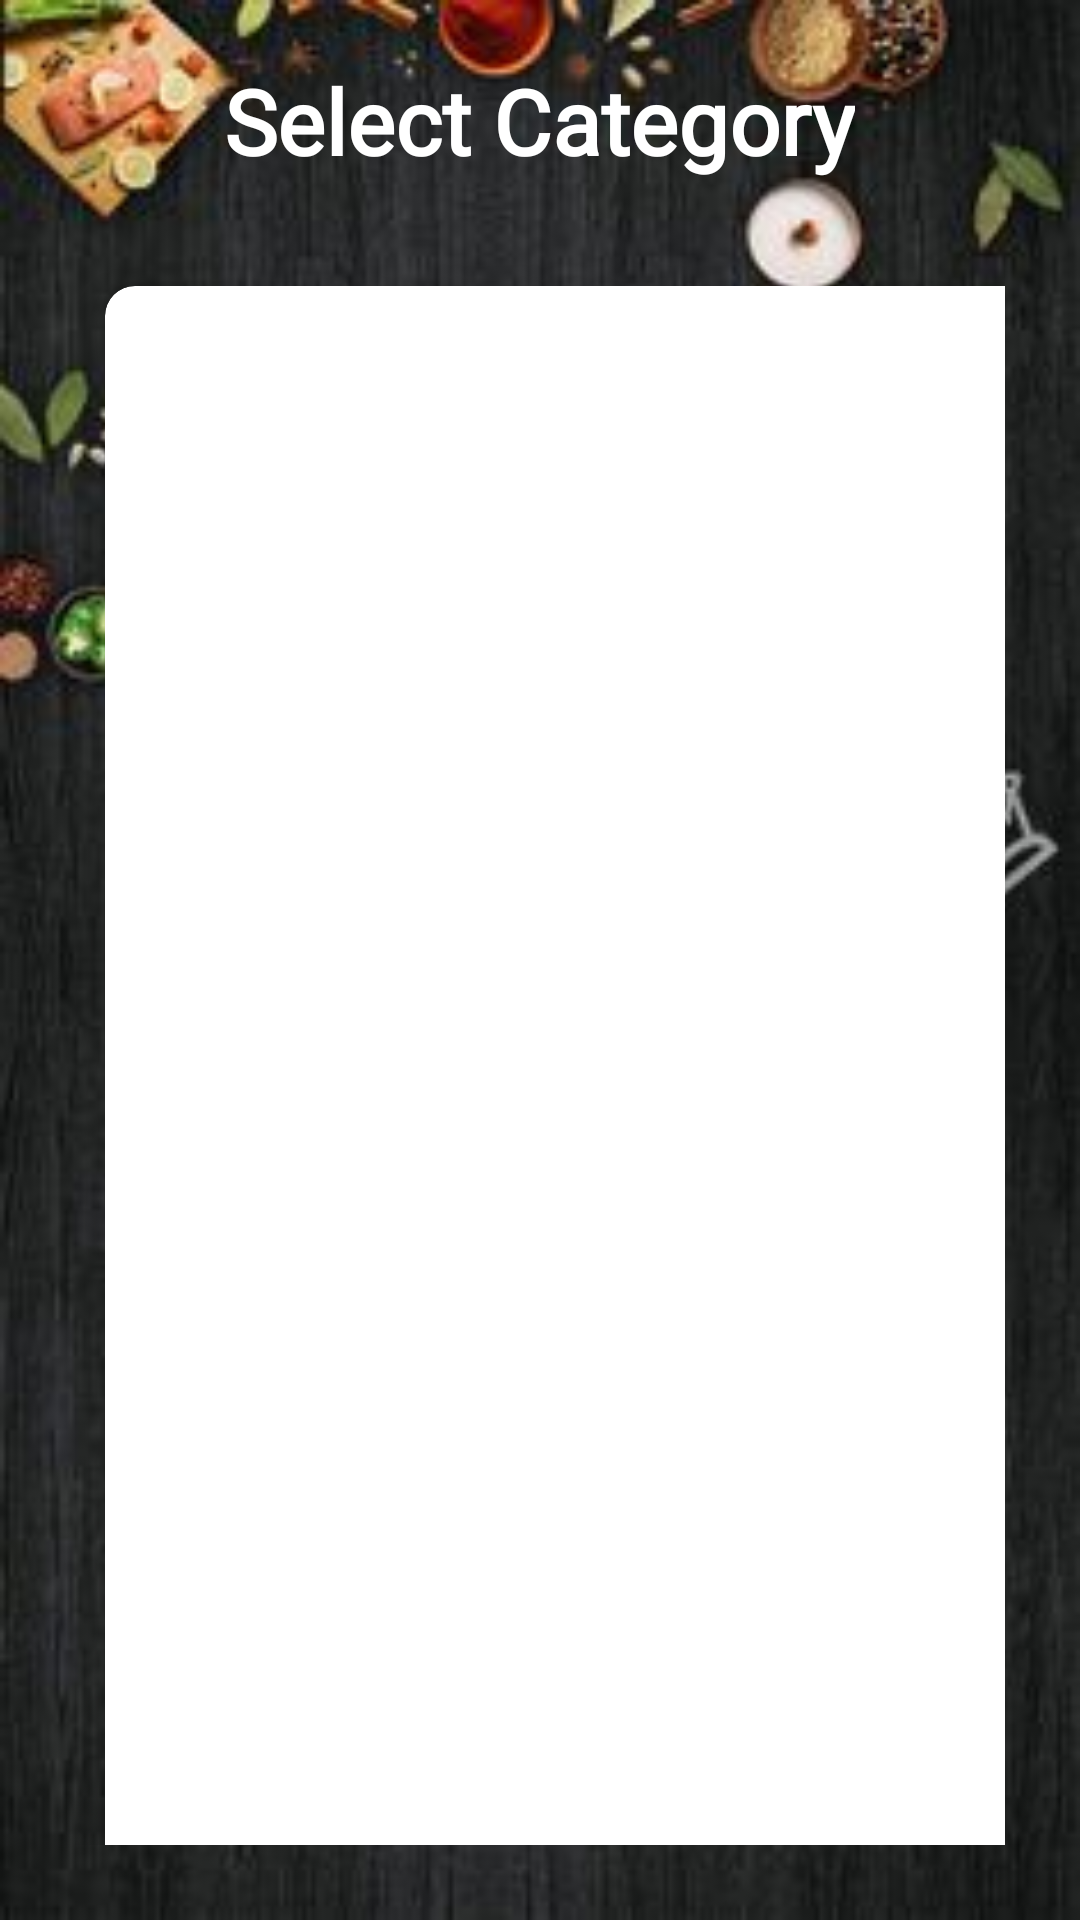

This screen was rendered from an Android layout file. Write that file and the resources it references.
<!-- AndroidManifest.xml: application theme Theme.FinalProject -->
<!-- res/layout/fragment_category.xml -->
<?xml version="1.0" encoding="utf-8"?>
<RelativeLayout xmlns:android="http://schemas.android.com/apk/res/android"
    xmlns:tools="http://schemas.android.com/tools"
    android:layout_width="match_parent"
    android:layout_height="match_parent"
    xmlns:app="http://schemas.android.com/apk/res-auto"
    android:background="@drawable/start4"
    tools:context=".BottomNavigationBar.CategoryFragment">

    <TextView
        android:layout_width="wrap_content"
        android:layout_height="wrap_content"
        android:text="@string/select_category"
        android:textStyle="bold"
        android:textSize="30dp"
        android:layout_centerHorizontal="true"
        android:layout_marginTop="20dp"
        android:id="@+id/category_text"
        android:fontFamily="@font/lobster"
        android:textColor="@color/white"
        />
    <GridLayout
        android:layout_width="match_parent"
        android:layout_height="match_parent"
        android:layout_margin="25dp"
        android:columnCount="2"
        android:rowCount="3"
        android:layout_below="@id/category_text">

        <androidx.cardview.widget.CardView
            android:layout_width="wrap_content"
            android:layout_height="wrap_content"
            android:layout_row="0"
            android:layout_column="0"
            android:layout_rowWeight="1"
            android:layout_columnWeight="1"
            android:backgroundTint="@color/white"
            app:cardElevation="8dp"
            app:cardCornerRadius="10dp"
            android:layout_margin="10dp">

            <LinearLayout
                android:layout_width="wrap_content"
                android:layout_height="wrap_content"
                android:layout_gravity="center_vertical|center_horizontal"
                android:gravity="center"
                android:orientation="vertical">
                <ImageView
                    android:layout_width="140dp"
                    android:layout_height="140dp"
                    android:src="@drawable/fish_removebg_preview"/>

                <TextView
                    android:layout_width="wrap_content"
                    android:layout_height="wrap_content"
                    android:text="@string/fish_cat"
                    android:textSize="22dp"
                    android:textStyle="bold"
                    android:textAlignment="center"
                    android:fontFamily="@font/lobster"
                    android:textColor="@color/black"/>
            </LinearLayout>


        </androidx.cardview.widget.CardView>
        <androidx.cardview.widget.CardView
            android:layout_width="wrap_content"
            android:layout_height="wrap_content"
            android:layout_row="0"
            android:layout_column="1"
            android:layout_rowWeight="1"
            android:layout_columnWeight="1"
            app:cardElevation="8dp"
            app:cardCornerRadius="10dp"
            android:backgroundTint="@color/white"

            android:layout_margin="10dp">

            <LinearLayout
                android:layout_width="wrap_content"
                android:layout_height="wrap_content"
                android:layout_gravity="center_vertical|center_horizontal"
                android:gravity="center"
                android:orientation="vertical">
                <ImageView
                    android:layout_width="140dp"
                    android:layout_height="140dp"
                    android:src="@drawable/meat_removebg_preview"/>

                <TextView
                    android:layout_width="wrap_content"
                    android:layout_height="wrap_content"
                    android:text="@string/meat_cat"
                    android:textSize="22dp"
                    android:textStyle="bold"
                    android:textAlignment="center"
                    android:fontFamily="@font/lobster"
                    android:textColor="@color/black"/>
            </LinearLayout>


        </androidx.cardview.widget.CardView>
        <androidx.cardview.widget.CardView
            android:layout_width="wrap_content"
            android:layout_height="wrap_content"
            android:layout_row="1"
            android:layout_column="0"
            android:layout_rowWeight="1"
            android:layout_columnWeight="1"
            android:backgroundTint="@color/white"
            app:cardElevation="8dp"
            app:cardCornerRadius="10dp"
            android:layout_margin="10dp">

            <LinearLayout
                android:layout_width="wrap_content"
                android:layout_height="wrap_content"
                android:layout_gravity="center_vertical|center_horizontal"
                android:gravity="center"
                android:orientation="vertical">
                <ImageView
                    android:layout_width="140dp"
                    android:layout_height="140dp"
                    android:src="@drawable/pasta_removebg_preview"/>

                <TextView
                    android:layout_width="wrap_content"
                    android:layout_height="wrap_content"
                    android:text="@string/pasta_cat"
                    android:textSize="22dp"
                    android:textStyle="bold"
                    android:textAlignment="center"
                    android:fontFamily="@font/lobster"
                    android:textColor="@color/black"/>
            </LinearLayout>


        </androidx.cardview.widget.CardView>
        <androidx.cardview.widget.CardView
            android:layout_width="wrap_content"
            android:layout_height="wrap_content"
            android:layout_row="1"
            android:layout_column="1"
            android:layout_rowWeight="1"
            android:layout_columnWeight="1"
            app:cardElevation="8dp"
            app:cardCornerRadius="10dp"
            android:layout_margin="10dp"
            android:backgroundTint="@color/white"
            >

            <LinearLayout
                android:layout_width="wrap_content"
                android:layout_height="wrap_content"
                android:layout_gravity="center_vertical|center_horizontal"
                android:gravity="center"
                android:orientation="vertical">
                <ImageView
                    android:layout_width="140dp"
                    android:layout_height="140dp"
                    android:src="@drawable/pizza_removebg_preview"/>

                <TextView
                    android:layout_width="wrap_content"
                    android:layout_height="wrap_content"
                    android:text="@string/pizza_cat"
                    android:textSize="22dp"
                    android:textStyle="bold"
                    android:textAlignment="center"
                    android:fontFamily="@font/lobster"
                    android:textColor="@color/black"/>
            </LinearLayout>


        </androidx.cardview.widget.CardView>
        <androidx.cardview.widget.CardView
            android:layout_width="wrap_content"
            android:layout_height="wrap_content"
            android:layout_row="2"
            android:layout_column="0"
            android:layout_rowWeight="1"
            android:layout_columnWeight="1"
            android:backgroundTint="@color/white"

            app:cardElevation="8dp"
            app:cardCornerRadius="10dp"
            android:layout_margin="10dp">

            <LinearLayout
                android:layout_width="wrap_content"
                android:layout_height="wrap_content"
                android:layout_gravity="center_vertical|center_horizontal"
                android:gravity="center"
                android:orientation="vertical">
                <ImageView
                    android:layout_width="140dp"
                    android:layout_height="140dp"
                    android:src="@drawable/salaad_removebg_preview"/>

                <TextView
                    android:layout_width="wrap_content"
                    android:layout_height="wrap_content"
                    android:text="@string/salad_cat"
                    android:textSize="22dp"
                    android:textStyle="bold"
                    android:textAlignment="center"
                    android:fontFamily="@font/lobster"
                    android:textColor="@color/black"
                    />
            </LinearLayout>


        </androidx.cardview.widget.CardView>
        <androidx.cardview.widget.CardView
            android:layout_width="wrap_content"
            android:layout_height="wrap_content"
            android:layout_row="2"
            android:layout_column="1"
            android:layout_rowWeight="1"
            android:layout_columnWeight="1"
            android:backgroundTint="@color/white"
            app:cardElevation="8dp"
            app:cardCornerRadius="10dp"
            android:layout_margin="10dp">

            <LinearLayout
                android:layout_width="wrap_content"
                android:layout_height="wrap_content"
                android:layout_gravity="center_vertical|center_horizontal"
                android:gravity="center"
                android:orientation="vertical">
                <ImageView
                    android:layout_width="140dp"
                    android:layout_height="140dp"
                    android:src="@drawable/chicken_removebg_preview"/>

                <TextView
                    android:layout_width="wrap_content"
                    android:layout_height="wrap_content"
                    android:text="@string/checken_cat"
                    android:textSize="22dp"
                    android:textStyle="bold"
                    android:fontFamily="@font/lobster"
                    android:textColor="@color/black"
                    android:textAlignment="center"/>
            </LinearLayout>


        </androidx.cardview.widget.CardView>





    </GridLayout>

</RelativeLayout>
<!-- resources referenced by this layout -->
<resources>
  <color name="black">#FF000000</color>
  <color name="white">#FFFFFFFF</color>
  <!-- drawable chicken_removebg_preview: png bitmap (drawable, 479139 bytes) -->
  <!-- drawable fish_removebg_preview: png bitmap (drawable, 244037 bytes) -->
  <!-- drawable meat_removebg_preview: png bitmap (drawable, 410800 bytes) -->
  <!-- drawable pasta_removebg_preview: png bitmap (drawable, 323729 bytes) -->
  <!-- drawable pizza_removebg_preview: png bitmap (drawable, 330823 bytes) -->
  <!-- drawable salaad_removebg_preview: png bitmap (drawable, 511585 bytes) -->
  <!-- drawable start4: jpg bitmap (drawable, 16267 bytes) -->
  <string name="checken_cat">Checken</string>
  <string name="fish_cat">Fish</string>
  <string name="meat_cat">Meat</string>
  <string name="pasta_cat">Pasta</string>
  <string name="pizza_cat">Pizza</string>
  <string name="salad_cat">Salad</string>
  <string name="select_category">Select Category</string>
  <style name="Theme.FinalProject" parent="Base.Theme.FinalProject" />
  <style name="Base.Theme.FinalProject" parent="Theme.Material3.DayNight.NoActionBar">
          <item name="android:colorPrimary">@color/simon3</item>
          <item name="colorPrimaryVariant">@color/simon3</item>
  
      </style>
  <color name="simon3">#AC9B76</color>
</resources>
